Labelled photos from "Clean_Pallet_Dataset", an image-classification folder in tirth2812/CREST_Project. The possible labels are: accepted, empty, rejected.

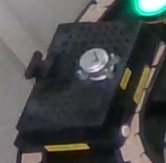
Label: accepted

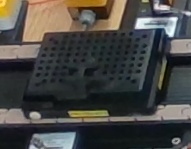
Label: empty

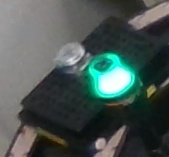
Label: rejected

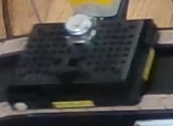
Label: accepted

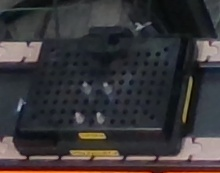
Label: empty

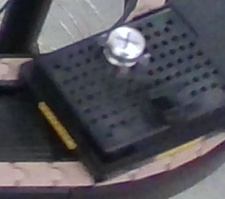
Label: rejected
